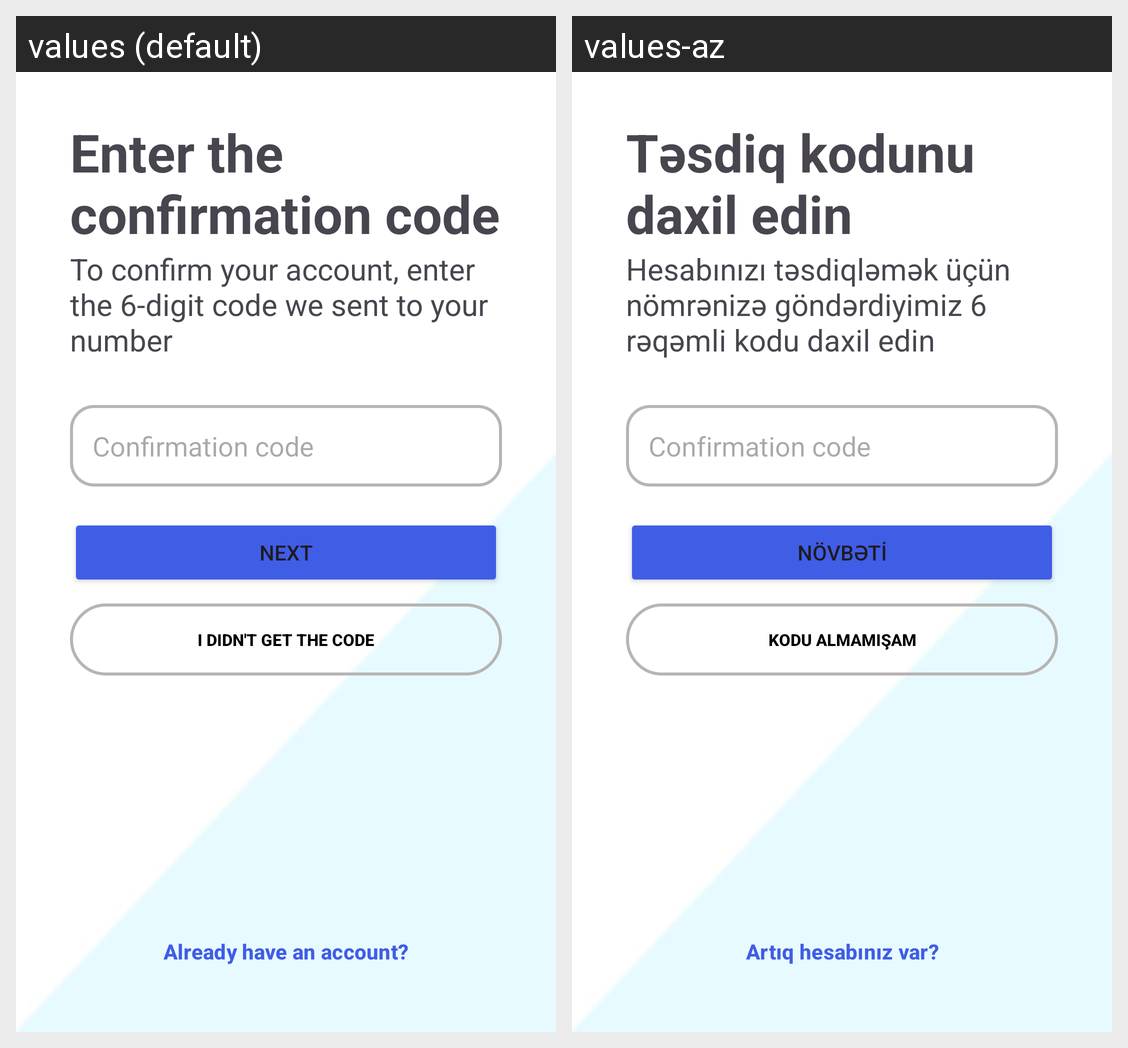

The same Android screen rendered under two of its app's locales, left to right. List the strings drawn on it with the default value and each locale's translation.
Android screen res/layout/fragment_mobile_code.xml rendered under 2 locales, left to right: values (default), values-az. Device: Nexus 5 (rendered at 1080×1920; each locale shown at half size, 540×960, under a caption strip naming it); theme Theme.Instagramapp.
Strings drawn on this screen, with the default value and each locale's value (text and hints the layout hard-codes, and strings that could not be matched under every locale, appear in the picture but are not listed):

enter_the_confirmation_code
  values: Enter the confirmation code
  values-az: Təsdiq kodunu daxil edin

enter_the_6_digit_code
  values: To confirm your account, enter the 6-digit code we sent to your number
  values-az: Hesabınızı təsdiqləmək üçün nömrənizə göndərdiyimiz 6 rəqəmli kodu daxil edin

next
  values: Next
  values-az: Növbəti

i_didn_t_get_the_code
  values: I didn't get the code
  values-az: Kodu almamışam

already_have_an_account
  values: Already have an account?
  values-az: Artıq hesabınız var?
